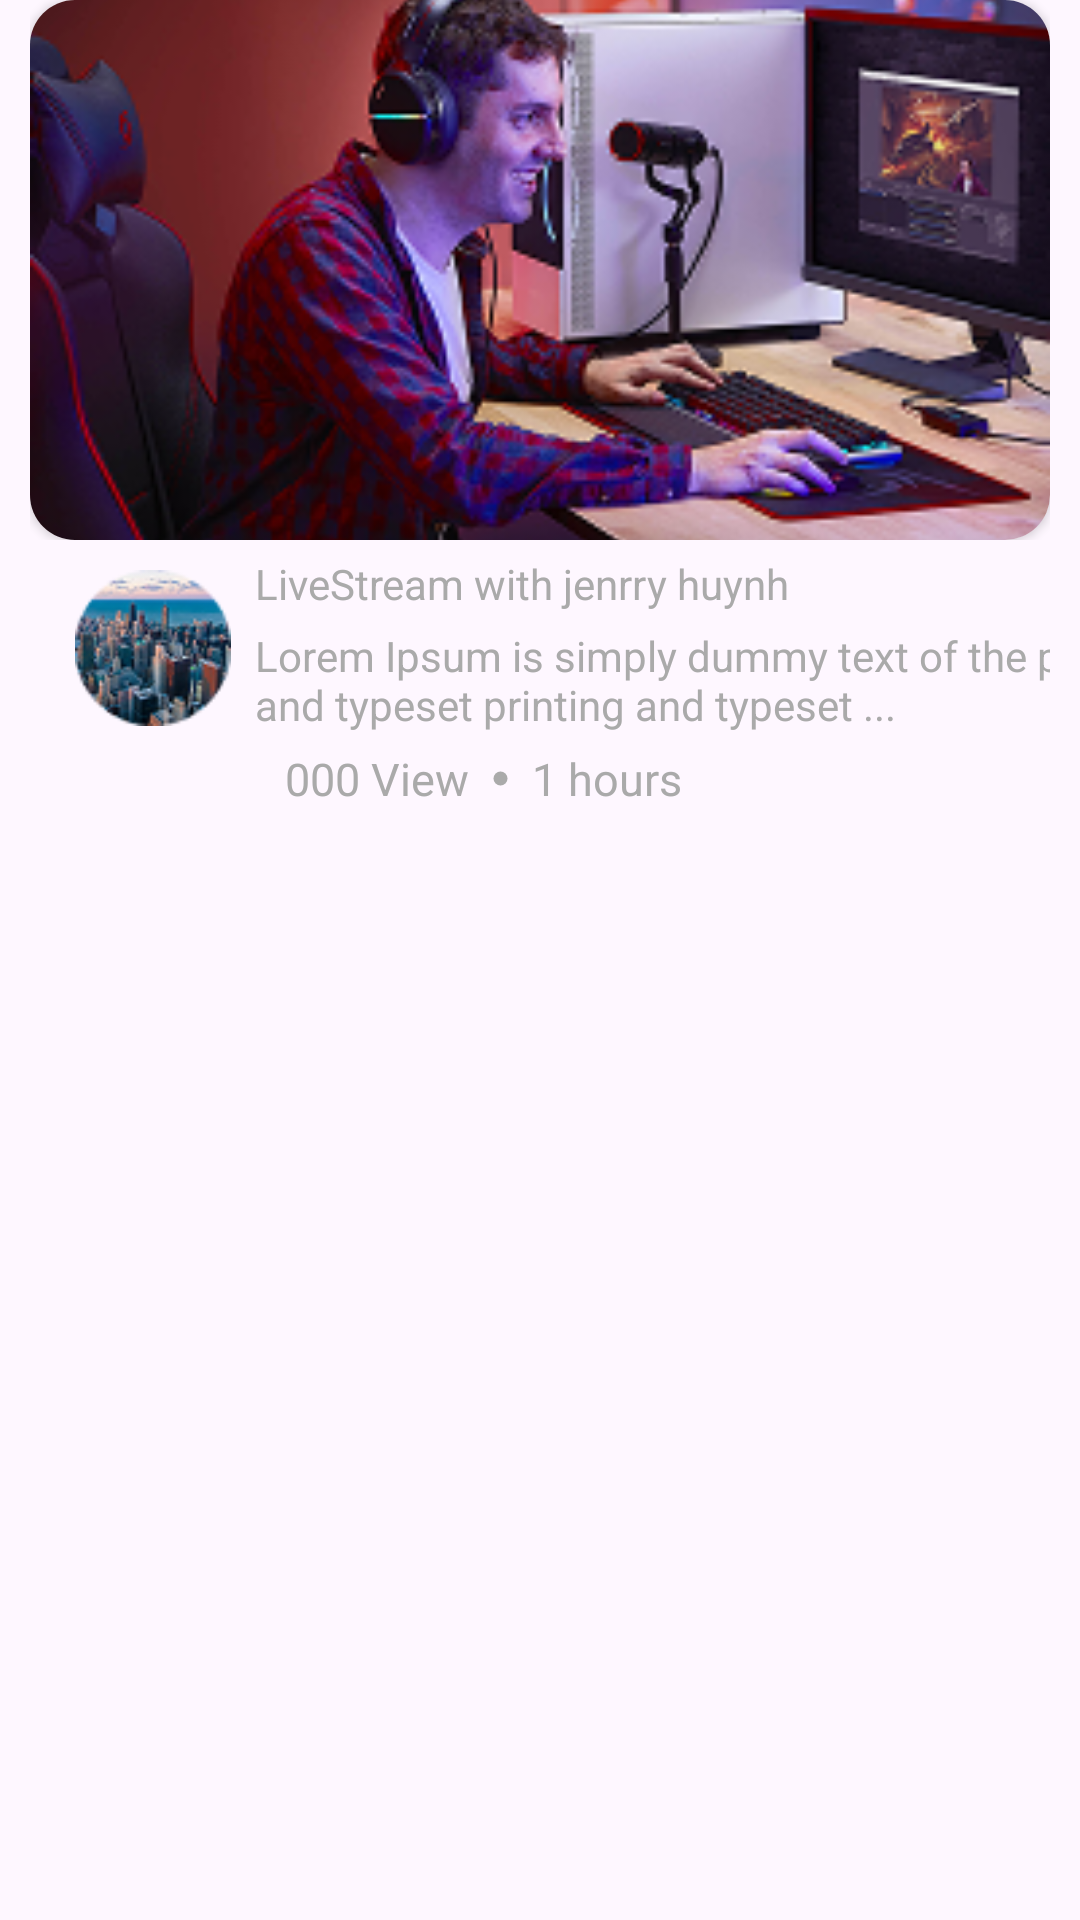

The Android layout XML behind this screen, and the referenced resources:
<!-- AndroidManifest.xml: application theme Theme.Demo_LiveStream -->
<!-- res/layout/rm_activity_item07.xml -->
<?xml version="1.0" encoding="utf-8"?>
<androidx.constraintlayout.widget.ConstraintLayout
    xmlns:android="http://schemas.android.com/apk/res/android"
    xmlns:app="http://schemas.android.com/apk/res-auto"
    xmlns:tools="http://schemas.android.com/tools"
    android:id="@+id/rm_activity_item07"
    android:layout_width="match_parent"
    android:layout_height="wrap_content"
    android:paddingLeft="10dp"
    android:paddingRight="10dp"
    android:layout_marginTop="10dp">

    <LinearLayout
        android:id="@+id/rm_activity_item07_ln_01"
        android:layout_width="match_parent"
        android:layout_height="wrap_content"
        android:orientation="vertical"
        app:layout_constraintStart_toStartOf="parent"
        app:layout_constraintTop_toTopOf="parent">

        <androidx.cardview.widget.CardView
            android:id="@+id/rm_activity_item07_cv_01"
            android:layout_width="match_parent"
            android:layout_height="180dp"
            app:cardCornerRadius="15dp"
            app:layout_constraintStart_toStartOf="parent"
            app:layout_constraintEnd_toEndOf="parent"
            app:layout_constraintTop_toTopOf="parent">

            <ImageView
                android:id="@+id/rm_activity_item07_img_01"
                android:layout_width="match_parent"
                android:layout_height="match_parent"
                android:scaleType="centerCrop"
                android:src="@drawable/rm_bacgroup_02"/>
        </androidx.cardview.widget.CardView>

    </LinearLayout>

    <ImageView
        android:id="@+id/rm_activity_item07_img_02"
        android:layout_width="52dp"
        android:layout_height="52dp"
        android:layout_marginTop="10dp"
        android:layout_marginLeft="15dp"
        android:background="@drawable/rm_bacgroup_04"
        app:layout_constraintStart_toStartOf="parent"
        app:layout_constraintTop_toBottomOf="@+id/rm_activity_item07_ln_01" />

    <LinearLayout
        android:id="@+id/rm_activity_item07_ln_02"
        android:layout_width="320dp"
        android:layout_height="100dp"
        android:layout_marginLeft="8dp"
        android:orientation="vertical"
        app:layout_constraintStart_toEndOf="@+id/rm_activity_item07_img_02"
        app:layout_constraintTop_toBottomOf="@+id/rm_activity_item07_ln_01">

        <TextView
            android:id="@+id/rm_activity_item07_tv_01"
            android:layout_width="match_parent"
            android:layout_height="wrap_content"
            android:layout_marginTop="5dp"
            android:text="LiveStream with jenrry huynh"
            android:textColor="@color/rm_text_dot" />

        <TextView
            android:id="@+id/rm_activity_item07_tv_02"
            android:layout_width="match_parent"
            android:layout_height="wrap_content"
            android:layout_marginTop="5dp"
            android:text="@string/text_item05"
            android:textColor="@color/rm_text_dot" />

        <androidx.constraintlayout.widget.ConstraintLayout
            android:id="@+id/rm_activity_item07_ln_03"
            android:layout_width="wrap_content"
            android:layout_height="wrap_content"
            android:layout_marginLeft="10dp"
            android:layout_marginTop="5dp"
            android:gravity="center">

            <TextView
                android:id="@+id/rm_activity_item07_tv_03"
                android:layout_width="wrap_content"
                android:layout_height="wrap_content"
                android:text="000 View"
                android:textColor="@color/rm_text_dot"
                android:textSize="15sp"
                app:layout_constraintBottom_toBottomOf="parent"
                app:layout_constraintStart_toStartOf="parent"
                app:layout_constraintTop_toTopOf="parent" />

            <TextView
                android:id="@+id/rm_activity_item07_tv_04"
                android:layout_width="5dp"
                android:layout_height="5dp"
                android:layout_marginLeft="8dp"
                android:background="@drawable/rm_bg_grey"
                app:layout_constraintBottom_toBottomOf="parent"
                app:layout_constraintStart_toEndOf="@+id/rm_activity_item07_tv_03"
                app:layout_constraintTop_toTopOf="parent" />

            <TextView
                android:id="@+id/rm_activity_item07_tv_05"
                android:layout_width="100dp"
                android:layout_height="wrap_content"
                android:layout_marginLeft="8dp"
                android:text="1 hours"
                android:textColor="@color/rm_text_dot"
                android:textSize="15sp"
                app:layout_constraintBottom_toBottomOf="parent"
                app:layout_constraintStart_toEndOf="@+id/rm_activity_item07_tv_04"
                app:layout_constraintTop_toTopOf="parent" />
        </androidx.constraintlayout.widget.ConstraintLayout>

    </LinearLayout>

</androidx.constraintlayout.widget.ConstraintLayout>
<!-- resources referenced by this layout -->
<resources>
  <color name="rm_text_dot">#AAAAAA</color>
  <!-- drawable rm_bacgroup_02: png bitmap (drawable, 90317 bytes) -->
  <!-- drawable rm_bacgroup_04: png bitmap (drawable, 8786 bytes) -->
  <!-- drawable rm_bg_grey (drawable) -->
  <?xml version="1.0" encoding="utf-8"?>
  <shape xmlns:android="http://schemas.android.com/apk/res/android"
      android:shape="rectangle">
  
      <solid android:color="@color/rm_text_dot"/>
  
      <corners android:radius="2500dp"/>
  
      <stroke android:width="0.005dp" android:color="@color/white_transparent"/>
  
  </shape>
  <string name="text_item05">Lorem Ipsum is simply dummy text of the printing and typeset printing and typeset ...</string>
  <style name="Theme.Demo_LiveStream" parent="Base.Theme.Demo_LiveStream" />
  <color name="white_transparent">#00FFFFFF</color>
  <style name="Base.Theme.Demo_LiveStream" parent="Theme.Material3.DayNight.NoActionBar">
          
          
      </style>
</resources>
